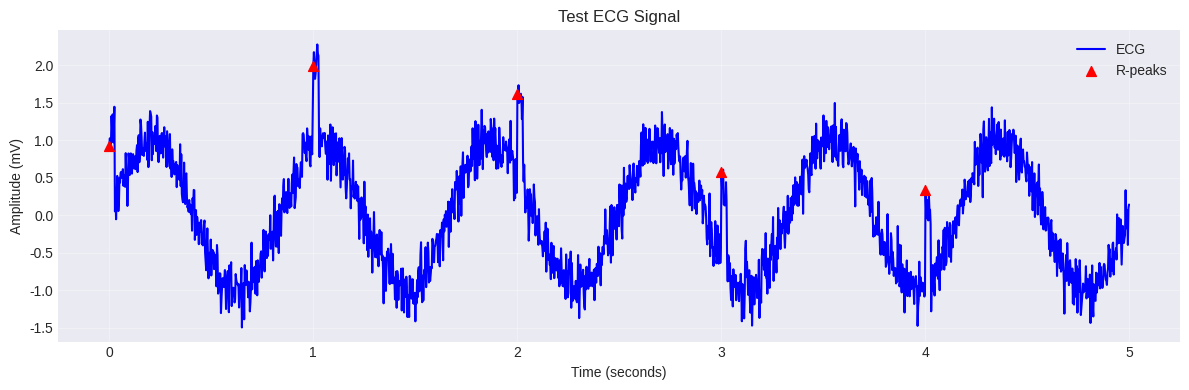

This chart was generated by the following Python code:
"""
Visualization helpers for ECG analysis and model evaluation
"""

import numpy as np
import matplotlib.pyplot as plt
import seaborn as sns
from typing import List, Dict, Optional, Tuple, Union
from pathlib import Path
import pandas as pd


# Set style
plt.style.use('seaborn-v0_8-darkgrid')
sns.set_palette("husl")


def plot_ecg_signal(signal: np.ndarray,
                    sampling_rate: int = 360,
                    title: str = "ECG Signal",
                    ax: Optional[plt.Axes] = None,
                    figsize: Tuple[int, int] = (12, 4),
                    show_peaks: Optional[np.ndarray] = None,
                    save_path: Optional[str] = None) -> plt.Figure:
    """
    Plot an ECG signal with optional R-peak markers
    
    Args:
        signal: ECG signal array
        sampling_rate: Sampling rate in Hz
        title: Plot title
        ax: Matplotlib axes (optional)
        figsize: Figure size
        show_peaks: Array of peak indices to mark
        save_path: Path to save the figure
        
    Returns:
        Matplotlib figure
    """
    if ax is None:
        fig, ax = plt.subplots(figsize=figsize)
    else:
        fig = ax.figure
        
    # Create time axis
    duration = len(signal) / sampling_rate
    time = np.linspace(0, duration, len(signal))
    
    # Plot signal
    ax.plot(time, signal, 'b-', linewidth=1.5, label='ECG')
    
    # Mark peaks if provided
    if show_peaks is not None:
        peak_times = show_peaks / sampling_rate
        peak_values = signal[show_peaks]
        ax.scatter(peak_times, peak_values, c='red', s=50, 
                  zorder=5, label='R-peaks', marker='^')
        
    ax.set_xlabel('Time (seconds)')
    ax.set_ylabel('Amplitude (mV)')
    ax.set_title(title)
    ax.legend(loc='upper right')
    ax.grid(True, alpha=0.3)
    
    plt.tight_layout()
    
    if save_path:
        plt.savefig(save_path, dpi=150, bbox_inches='tight')
        
    return fig


def plot_beat_comparison(original_beat: np.ndarray,
                         reconstructed_beat: np.ndarray,
                         sampling_rate: int = 360,
                         title: str = "Beat Reconstruction",
                         save_path: Optional[str] = None) -> plt.Figure:
    """
    Compare original and reconstructed ECG beats
    
    Args:
        original_beat: Original ECG beat
        reconstructed_beat: Reconstructed ECG beat
        sampling_rate: Sampling rate in Hz
        title: Plot title
        save_path: Path to save figure
        
    Returns:
        Matplotlib figure
    """
    fig, (ax1, ax2) = plt.subplots(2, 1, figsize=(12, 6))
    
    duration = len(original_beat) / sampling_rate
    time = np.linspace(0, duration, len(original_beat))
    
    # Original beat
    ax1.plot(time, original_beat, 'b-', linewidth=1.5, label='Original')
    ax1.set_ylabel('Amplitude (mV)')
    ax1.set_title('Original Beat')
    ax1.grid(True, alpha=0.3)
    ax1.legend()
    
    # Reconstructed beat
    ax2.plot(time, reconstructed_beat, 'r-', linewidth=1.5, label='Reconstructed')
    ax2.set_xlabel('Time (seconds)')
    ax2.set_ylabel('Amplitude (mV)')
    ax2.set_title('Reconstructed Beat')
    ax2.grid(True, alpha=0.3)
    ax2.legend()
    
    # Difference
    diff = original_beat - reconstructed_beat
    mse = np.mean(diff ** 2)
    fig.suptitle(f"{title} (MSE: {mse:.6f})", fontsize=14)
    
    plt.tight_layout()
    
    if save_path:
        plt.savefig(save_path, dpi=150, bbox_inches='tight')
        
    return fig


def plot_confusion_matrix(confusion_matrix: np.ndarray,
                          class_names: List[str],
                          title: str = "Confusion Matrix",
                          normalize: bool = True,
                          save_path: Optional[str] = None) -> plt.Figure:
    """
    Plot confusion matrix as heatmap
    
    Args:
        confusion_matrix: Confusion matrix array
        class_names: List of class names
        title: Plot title
        normalize: Normalize to percentages
        save_path: Path to save figure
        
    Returns:
        Matplotlib figure
    """
    fig, ax = plt.subplots(figsize=(10, 8))
    
    if normalize:
        cm_normalized = confusion_matrix.astype('float') / confusion_matrix.sum(axis=1)[:, np.newaxis]
        cm_display = cm_normalized * 100
        fmt = '.1f'
        cbar_label = 'Percentage (%)'
    else:
        cm_display = confusion_matrix
        fmt = 'd'
        cbar_label = 'Count'
        
    sns.heatmap(cm_display, annot=True, fmt=fmt, cmap='Blues',
                xticklabels=class_names, yticklabels=class_names,
                ax=ax, cbar_kws={'label': cbar_label})
    
    ax.set_xlabel('Predicted Label')
    ax.set_ylabel('True Label')
    ax.set_title(title)
    
    plt.tight_layout()
    
    if save_path:
        plt.savefig(save_path, dpi=150, bbox_inches='tight')
        
    return fig


def plot_training_history(history: Dict[str, List[float]],
                          metrics: List[str] = ['loss', 'accuracy'],
                          save_path: Optional[str] = None) -> plt.Figure:
    """
    Plot training history curves
    
    Args:
        history: Dictionary with training history
        metrics: List of metrics to plot
        save_path: Path to save figure
        
    Returns:
        Matplotlib figure
    """
    n_metrics = len(metrics)
    fig, axes = plt.subplots(1, n_metrics, figsize=(5 * n_metrics, 4))
    
    if n_metrics == 1:
        axes = [axes]
        
    for ax, metric in zip(axes, metrics):
        train_key = f'train_{metric}'
        val_key = f'val_{metric}'
        
        if train_key in history:
            ax.plot(history[train_key], 'b-', label='Train', linewidth=2)
        if val_key in history:
            ax.plot(history[val_key], 'r-', label='Validation', linewidth=2)
            
        ax.set_xlabel('Epoch')
        ax.set_ylabel(metric.capitalize())
        ax.set_title(f'{metric.capitalize()} over Training')
        ax.legend()
        ax.grid(True, alpha=0.3)
        
    plt.tight_layout()
    
    if save_path:
        plt.savefig(save_path, dpi=150, bbox_inches='tight')
        
    return fig


def plot_feature_importance(feature_names: List[str],
                           importance_scores: np.ndarray,
                           top_k: int = 20,
                           title: str = "Feature Importance",
                           save_path: Optional[str] = None) -> plt.Figure:
    """
    Plot feature importance bar chart
    
    Args:
        feature_names: List of feature names
        importance_scores: Array of importance scores
        top_k: Number of top features to show
        title: Plot title
        save_path: Path to save figure
        
    Returns:
        Matplotlib figure
    """
    # Sort by importance
    indices = np.argsort(importance_scores)[-top_k:]
    
    fig, ax = plt.subplots(figsize=(10, max(6, top_k * 0.3)))
    
    y_pos = np.arange(len(indices))
    ax.barh(y_pos, importance_scores[indices])
    ax.set_yticks(y_pos)
    ax.set_yticklabels([feature_names[i] for i in indices])
    ax.set_xlabel('Importance Score')
    ax.set_title(title)
    ax.invert_yaxis()
    
    plt.tight_layout()
    
    if save_path:
        plt.savefig(save_path, dpi=150, bbox_inches='tight')
        
    return fig


def plot_reconstruction_errors(errors: np.ndarray,
                               threshold: Optional[float] = None,
                               title: str = "Reconstruction Errors",
                               save_path: Optional[str] = None) -> plt.Figure:
    """
    Plot histogram of reconstruction errors with anomaly threshold
    
    Args:
        errors: Array of reconstruction errors
        threshold: Anomaly threshold line
        title: Plot title
        save_path: Path to save figure
        
    Returns:
        Matplotlib figure
    """
    fig, (ax1, ax2) = plt.subplots(1, 2, figsize=(12, 4))
    
    # Histogram
    ax1.hist(errors, bins=50, alpha=0.7, color='blue', edgecolor='black')
    if threshold:
        ax1.axvline(threshold, color='red', linestyle='--', linewidth=2, 
                   label=f'Threshold: {threshold:.4f}')
    ax1.set_xlabel('Reconstruction Error')
    ax1.set_ylabel('Frequency')
    ax1.set_title('Error Distribution')
    ax1.legend()
    ax1.grid(True, alpha=0.3)
    
    # Box plot
    bp = ax2.boxplot(errors, vert=True, patch_artist=True)
    bp['boxes'][0].set_facecolor('lightblue')
    if threshold:
        ax2.axhline(threshold, color='red', linestyle='--', linewidth=2)
    ax2.set_ylabel('Reconstruction Error')
    ax2.set_title('Error Box Plot')
    ax2.grid(True, alpha=0.3)
    
    fig.suptitle(title)
    plt.tight_layout()
    
    if save_path:
        plt.savefig(save_path, dpi=150, bbox_inches='tight')
        
    return fig


def plot_class_distribution(labels: np.ndarray,
                           class_names: List[str],
                           title: str = "Class Distribution",
                           save_path: Optional[str] = None) -> plt.Figure:
    """
    Plot class distribution bar chart
    
    Args:
        labels: Array of class labels
        class_names: List of class names
        title: Plot title
        save_path: Path to save figure
        
    Returns:
        Matplotlib figure
    """
    fig, ax = plt.subplots(figsize=(10, 6))
    
    unique, counts = np.unique(labels, return_counts=True)
    colors = plt.cm.Set3(np.linspace(0, 1, len(unique)))
    
    bars = ax.bar(range(len(unique)), counts, color=colors, edgecolor='black')
    ax.set_xticks(range(len(unique)))
    ax.set_xticklabels([class_names[i] for i in unique], rotation=45, ha='right')
    ax.set_ylabel('Count')
    ax.set_title(title)
    
    # Add value labels on bars
    for bar, count in zip(bars, counts):
        ax.text(bar.get_x() + bar.get_width()/2, bar.get_height() + 0.5,
               str(count), ha='center', va='bottom')
        
    ax.grid(True, alpha=0.3, axis='y')
    
    plt.tight_layout()
    
    if save_path:
        plt.savefig(save_path, dpi=150, bbox_inches='tight')
        
    return fig


def plot_roc_curves(fpr_dict: Dict[str, np.ndarray],
                   tpr_dict: Dict[str, np.ndarray],
                   auc_dict: Dict[str, float],
                   title: str = "ROC Curves",
                   save_path: Optional[str] = None) -> plt.Figure:
    """
    Plot ROC curves for multiple classes
    
    Args:
        fpr_dict: Dictionary of FPR arrays per class
        tpr_dict: Dictionary of TPR arrays per class
        auc_dict: Dictionary of AUC scores per class
        title: Plot title
        save_path: Path to save figure
        
    Returns:
        Matplotlib figure
    """
    fig, ax = plt.subplots(figsize=(10, 8))
    
    colors = sns.color_palette("husl", len(fpr_dict))
    
    for (class_name, fpr), (_, tpr), (_, auc), color in zip(
        fpr_dict.items(), tpr_dict.items(), auc_dict.items(), colors
    ):
        ax.plot(fpr, tpr, linewidth=2, color=color,
               label=f'{class_name} (AUC = {auc:.3f})')
        
    # Diagonal line (random classifier)
    ax.plot([0, 1], [0, 1], 'k--', linewidth=1, label='Random')
    
    ax.set_xlabel('False Positive Rate')
    ax.set_ylabel('True Positive Rate')
    ax.set_title(title)
    ax.legend(loc='lower right')
    ax.grid(True, alpha=0.3)
    
    plt.tight_layout()
    
    if save_path:
        plt.savefig(save_path, dpi=150, bbox_inches='tight')
        
    return fig


if __name__ == "__main__":
    # Test visualizations
    # Generate sample data
    t = np.linspace(0, 5, 5 * 360)
    signal = np.sin(2 * np.pi * 1.2 * t) + 0.2 * np.random.randn(len(t))
    
    # Add synthetic R-peaks
    peaks = np.arange(0, len(t), 360).astype(int)
    for p in peaks:
        if p < len(t):
            signal[p:p+10] += 1.0
            
    # Plot ECG
    plot_ecg_signal(signal, show_peaks=peaks, title="Test ECG Signal")
    plt.show()
    
    print("Visualization test completed")
